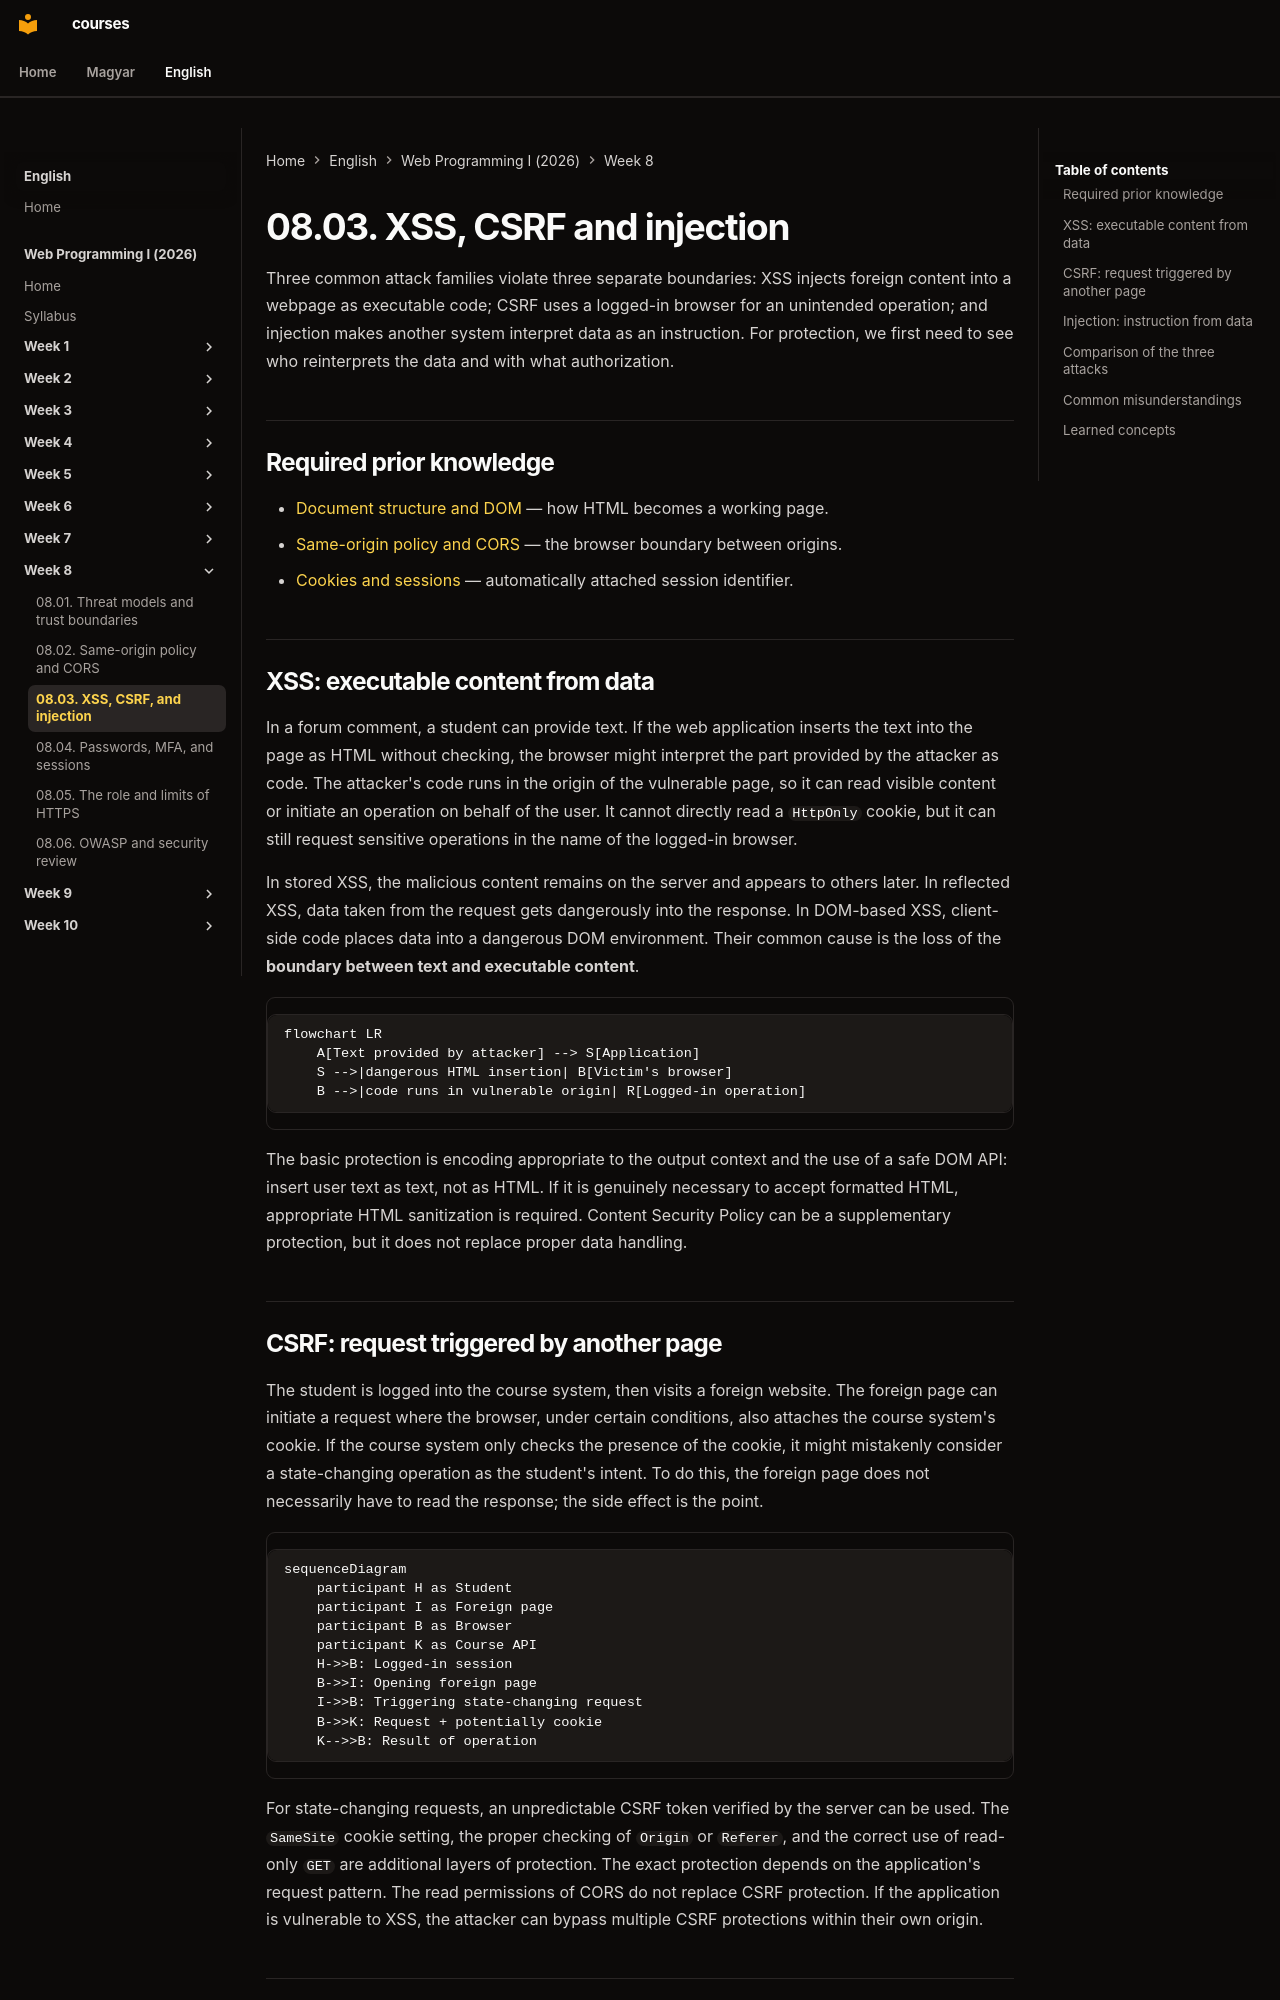

repository: laborci/courses · page: web-programming-1/en/08-03-xss-csrf-and-injection/index.html · generator: mkdocs

# 08.03. XSS, CSRF and injection

Three common attack families violate three separate boundaries: XSS injects foreign content into a webpage as executable code; CSRF uses a logged-in browser for an unintended operation; and injection makes another system interpret data as an instruction. For protection, we first need to see who reinterprets the data and with what authorization.

## Required prior knowledge

- [Document structure and DOM](03-02-document-structure-and-dom.md) — how HTML becomes a working page.
- [Same-origin policy and CORS](08-02-same-origin-policy-and-cors.md) — the browser boundary between origins.
- [Cookies and sessions](07-02-cookies-and-sessions.md) — automatically attached session identifier.

## XSS: executable content from data

In a forum comment, a student can provide text. If the web application inserts the text into the page as HTML without checking, the browser might interpret the part provided by the attacker as code. The attacker's code runs in the origin of the vulnerable page, so it can read visible content or initiate an operation on behalf of the user. It cannot directly read a `HttpOnly` cookie, but it can still request sensitive operations in the name of the logged-in browser.

In stored XSS, the malicious content remains on the server and appears to others later. In reflected XSS, data taken from the request gets dangerously into the response. In DOM-based XSS, client-side code places data into a dangerous DOM environment. Their common cause is the loss of the **boundary between text and executable content**.

```mermaid
flowchart LR
    A[Text provided by attacker] --> S[Application]
    S -->|dangerous HTML insertion| B[Victim's browser]
    B -->|code runs in vulnerable origin| R[Logged-in operation]
```

The basic protection is encoding appropriate to the output context and the use of a safe DOM API: insert user text as text, not as HTML. If it is genuinely necessary to accept formatted HTML, appropriate HTML sanitization is required. Content Security Policy can be a supplementary protection, but it does not replace proper data handling.
